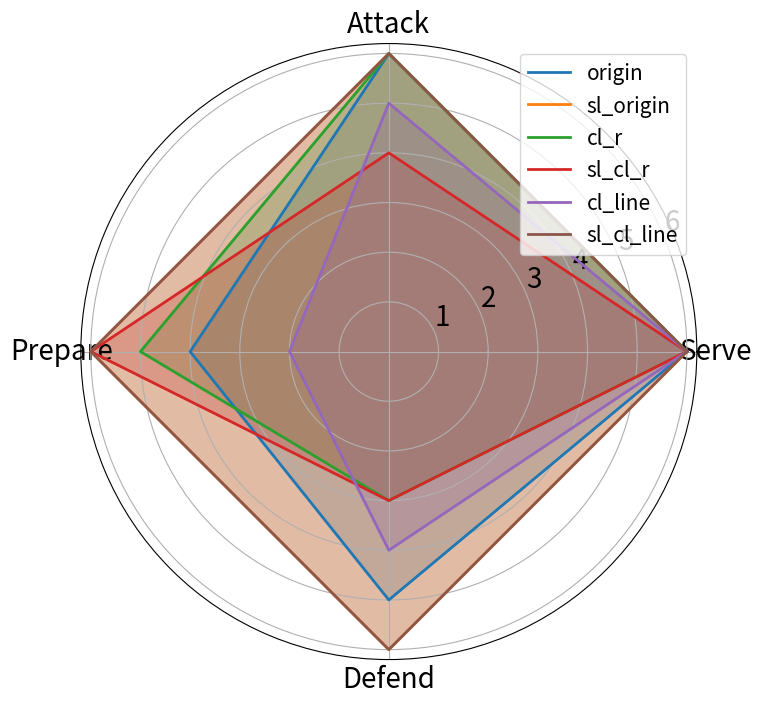

Generate this figure with matplotlib:
import numpy as np
import matplotlib.pyplot as plt
from math import pi

# 定义各个维度的标签
labels = ['Serve','Attack', 'Prepare', 'Defend']
num_vars = len(labels)

# 生成每个 Agent 的数据
# agent_origin =     [1,  450/477, 1-21/30, 1 - 873/1095]
# agent_sl_origin =  [1,  449/477, 1-7/30,  1 - 753/1095]
#
# agent_cl_r =       [1,  477/477, 1-13/30, 1 - 1052/1095]
# agent_sl_cl_r =    [1,  446/477, 1-7/30,  1 - 1095/1095]
#
# agent_cl_line =    [1,  405/477, 0,       1 - 897/1095]
# agent_sl_cl_line = [1,  475/477, 1-9/30,  1 - 711/1095]

agent_origin =     [6, 6, 4, 5]
agent_sl_origin =  [6, 6, 6, 6]

agent_cl_r =       [6, 6, 5, 3]
agent_sl_cl_r =    [6, 4, 6, 3]

agent_cl_line =    [6, 5, 2, 4]
agent_sl_cl_line = [6, 6, 6, 6]

# 计算雷达图的角度
angles = np.linspace(0, 2 * np.pi, num_vars, endpoint=False).tolist()

# 使雷达图闭合
agent_origin += agent_origin[:1]
agent_sl_origin += agent_sl_origin[:1]
agent_cl_r += agent_cl_r[:1]
agent_sl_cl_r += agent_sl_cl_r[:1]
agent_cl_line += agent_cl_line[:1]
agent_sl_cl_line += agent_sl_cl_line[:1]
angles += angles[:1]

def plot_redar(agent_A, agent_B, agent_C, agent_D, agent_E, agent_F):
    # 开始绘制图形
    fig, ax = plt.subplots(figsize=(8, 8), subplot_kw=dict(polar=True))

    ax.fill(angles, agent_A,  alpha=0.25)
    ax.plot(angles, agent_A,  linewidth=2, label='origin')

    ax.fill(angles, agent_B, alpha=0.25)
    ax.plot(angles, agent_B, linewidth=2, label='sl_origin')

    # 画 Agent C 的雷达图
    ax.fill(angles, agent_C, alpha=0.25)
    ax.plot(angles, agent_C, linewidth=2, label='cl_r')

    ax.fill(angles, agent_D,  alpha=0.25)
    ax.plot(angles, agent_D,  linewidth=2, label='sl_cl_r')

    ax.fill(angles, agent_E,  alpha=0.25)
    ax.plot(angles, agent_E,  linewidth=2, label='cl_line')

    ax.fill(angles, agent_F,  alpha=0.25)
    ax.plot(angles, agent_F,  linewidth=2, label='sl_cl_line')

    # 添加各个维度的标签
    ax.set_xticks(angles[:-1])
    ax.set_xticklabels(labels, fontsize=20)

    ax.tick_params(axis='y', labelsize=20)

    # 添加图例
    plt.legend(loc='upper right', fontsize=15)

    # 显示图形
    plt.show()


if __name__ == '__main__':
    plot_redar(agent_origin, agent_sl_origin, agent_cl_r, agent_sl_cl_r, agent_cl_line, agent_sl_cl_line)